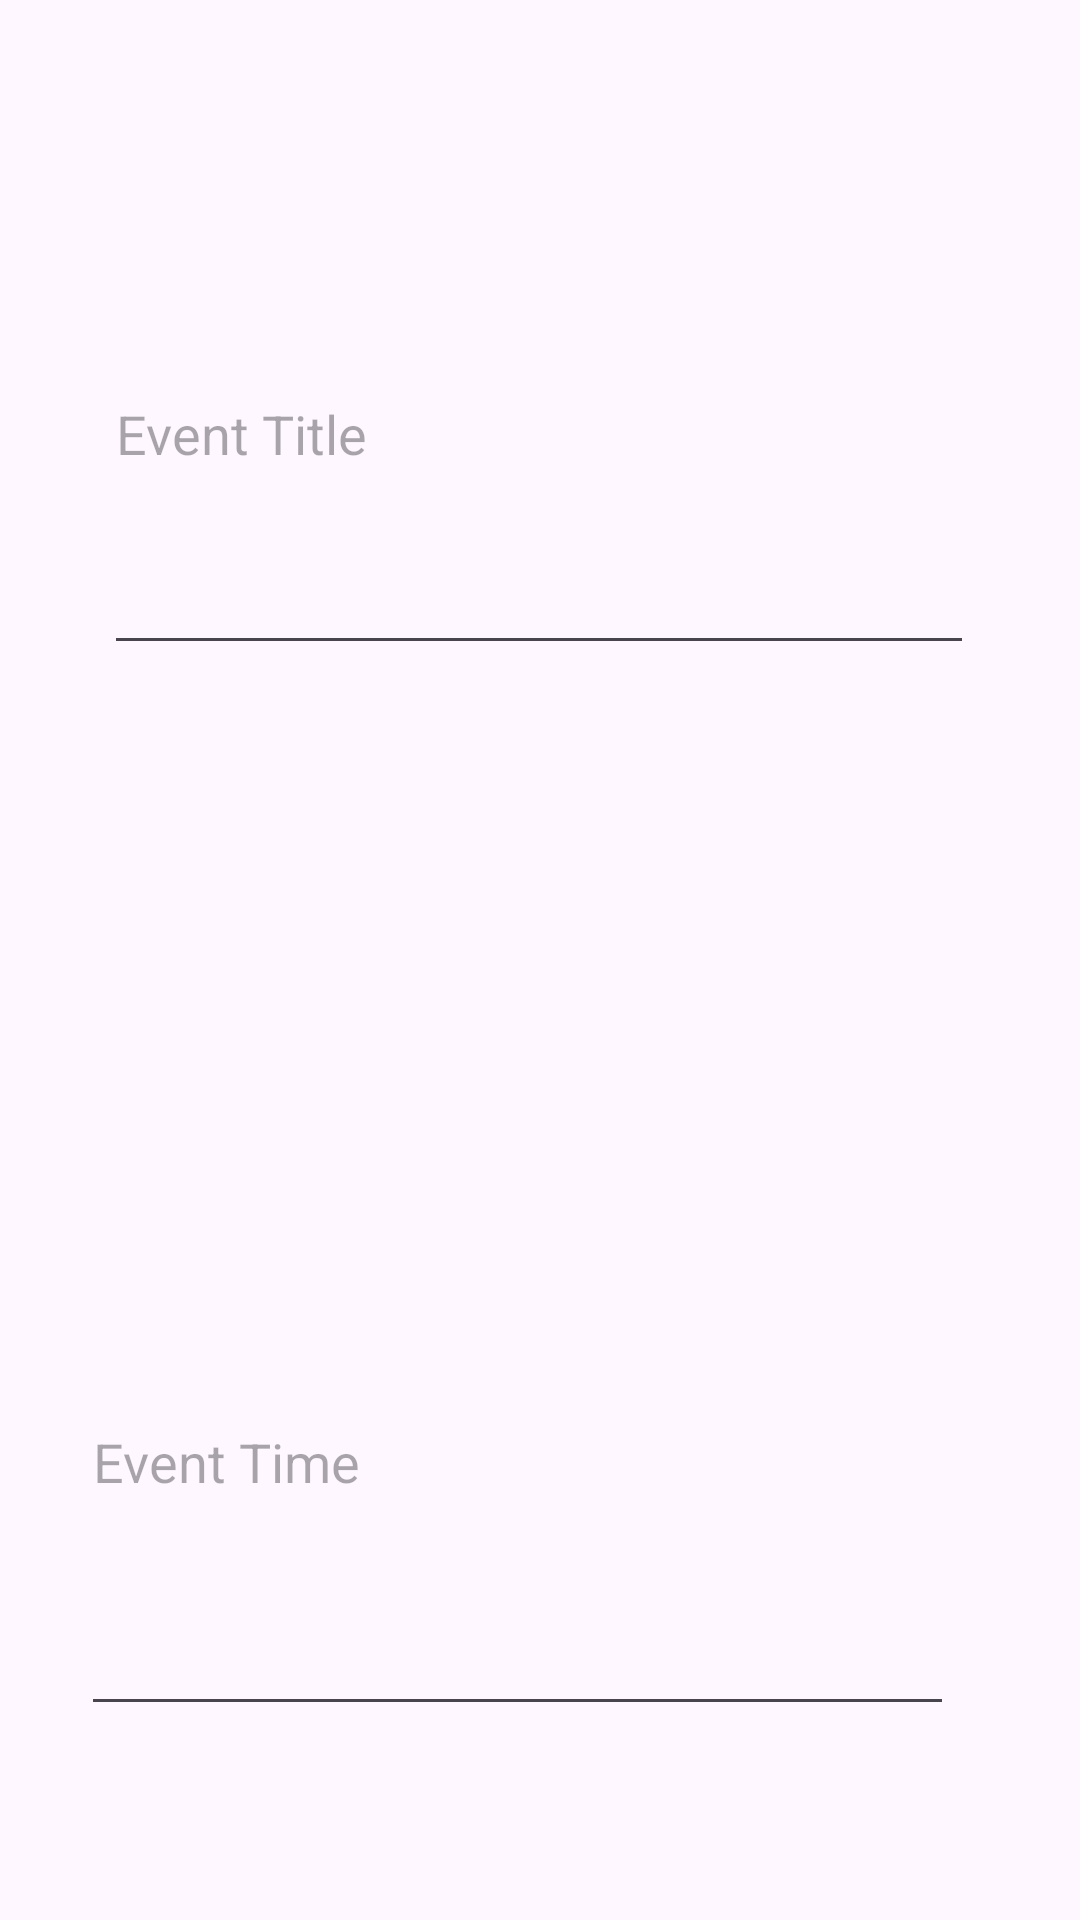

Write the Android layout XML for this screen, with the resource values it uses.
<!-- AndroidManifest.xml: application theme Theme.QuickUtility -->
<!-- res/layout/dialog_add_event.xml -->
<?xml version="1.0" encoding="utf-8"?>
<androidx.constraintlayout.widget.ConstraintLayout xmlns:android="http://schemas.android.com/apk/res/android"
    xmlns:app="http://schemas.android.com/apk/res-auto"
    xmlns:tools="http://schemas.android.com/tools"
    android:layout_width="match_parent"
    android:layout_height="match_parent">

    <EditText
        android:id="@+id/editTextTitle"
        android:layout_width="290dp"
        android:layout_height="157dp"
        android:layout_marginBottom="10dp"
        android:hint="Event Title"
        app:layout_constraintBottom_toTopOf="@+id/editTextTime"
        app:layout_constraintEnd_toEndOf="parent"
        app:layout_constraintHorizontal_bias="0.495"
        app:layout_constraintStart_toStartOf="parent"
        app:layout_constraintTop_toTopOf="parent" />

    <EditText
        android:id="@+id/editTextTime"
        android:layout_width="291dp"
        android:layout_height="179dp"
        android:layout_marginTop="100dp"
        android:hint="Event Time"
        app:layout_constraintBottom_toBottomOf="parent"
        app:layout_constraintEnd_toEndOf="parent"
        app:layout_constraintHorizontal_bias="0.391"
        app:layout_constraintStart_toStartOf="parent"
        app:layout_constraintTop_toBottomOf="@+id/editTextTitle" />


</androidx.constraintlayout.widget.ConstraintLayout>
<!-- resources referenced by this layout -->
<resources>
  <style name="Theme.QuickUtility" parent="Base.Theme.QuickUtility">
          
      </style>
  <style name="Base.Theme.QuickUtility" parent="Theme.Material3.DayNight.NoActionBar">
          
          
      </style>
</resources>
